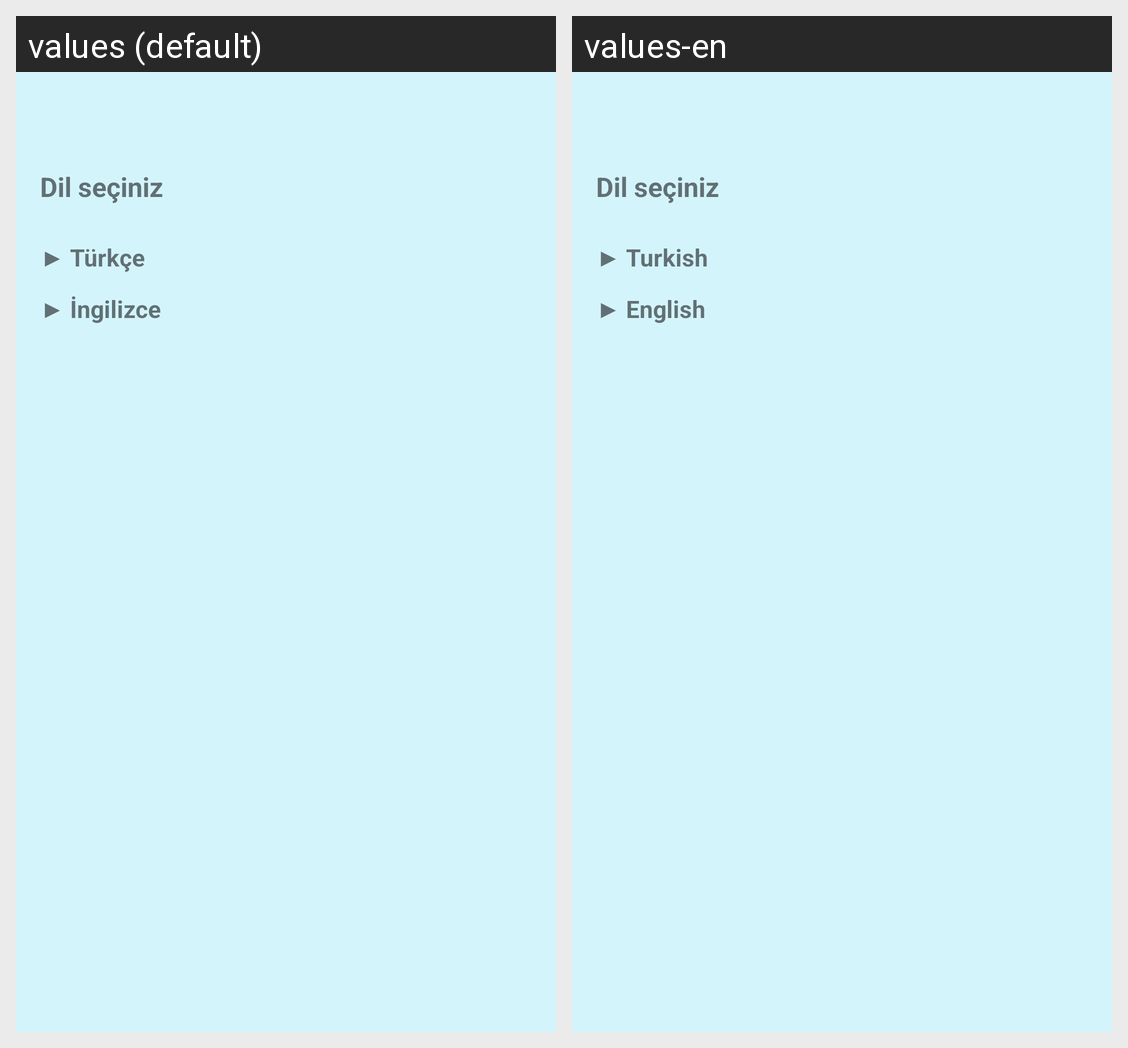

Strings drawn on this Android screen and how each of the app's shown locales translates them:
Android screen res/layout/fragment_dil.xml rendered under 2 locales, left to right: values (default), values-en. Device: Nexus 5 (rendered at 1080×1920; each locale shown at half size, 540×960, under a caption strip naming it); theme Theme.AppCompat.Light.NoActionBar.
Strings drawn on this screen, with the default value and each locale's value (text and hints the layout hard-codes, and strings that could not be matched under every locale, appear in the picture but are not listed):

diltext
  values: Dil seçiniz
  values-en: Dil seçiniz

diltr
  values: ▶ Türkçe
  values-en: ▶ Turkish

dilue
  values: ▶ İngilizce
  values-en: ▶ English
